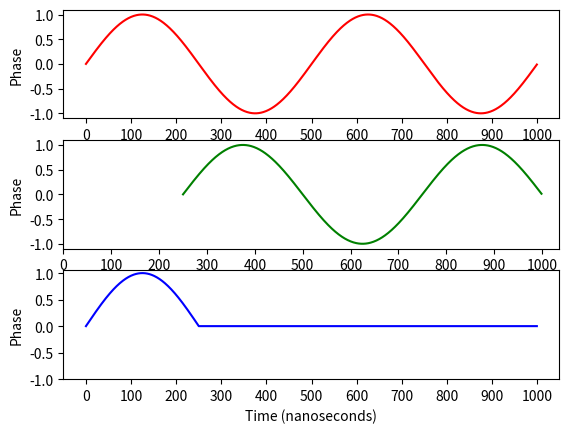

Recreate this plot in Python.
import matplotlib.pyplot as plt # For ploting
import numpy as np # to work with numerical data efficiently
import pandas as pd

def shift(array,num):
    pres = len(array)
    print("SHIFT BY", int(num))
    new = np.array([np.nan] * int(num))
    array = np.concatenate((new,array))
    return array[:pres]

def neg_shift(array, shift):
    return np.concatenate((array[abs(shift):],array[:abs(shift)]))

def combine(arr1, arr2):
    out = [0] * len(arr1)
    print (arr2[0],arr2[0] == np.nan)
    for i in range(0, len(arr1)):
        if np.isnan(arr2[i]) and not np.isnan(arr1[i]):
            out[i] = arr1[i]
            continue

        if np.isnan(arr1[i]) and not np.isnan(arr2[i]):
            out[i] = arr2[i]
            continue

        out[i] = (arr1[i] + arr2[i])/2.0
    return out

fs = 1000 # number of samples
cycle_time = 62.5
f_mult = 2

x = np.arange(fs) # the points on the x axis for plotting
# compute the value (amplitude) of the sin wave at the for each sample
y = np.sin(f_mult * (2 * np.pi) * (x/fs)) #0
y2 = np.sin(1 * (2 * np.pi) * (x/fs)) #0
# y = np.sin(10 * np.pi * .5 * (x/fs)) #1

xt = [i * 100 for i in range(0,11)]
spacing = [1.0,0.5,0.0,-0.5,-1.0]

plt.subplot(3,1,1)
plt.plot(x,y, 'r')#,x,shift(y, sf * 3.),x,shift(y, sf * 4.))
plt.ylabel("Phase")
plt.xlabel("Time (nanoseconds)")
plt.yticks(spacing)
plt.xticks(xt)
plt.subplot(3,1,2)
plt.plot(x,shift(y, cycle_time * 4.),'g')
plt.ylabel("Phase")
plt.xlabel("Time (nanoseconds)")
# plt.xlim(cycle_time * 4., 1000)
plt.yticks(spacing)
plt.xticks(xt)
plt.subplot(3,1,3)
comb = combine(y, np.array(shift(y, cycle_time * 4.)))
# print(comb)
plt.plot(x, comb,'b')
# plt.subplot(x,y2)
# plt.xticks(xt)
plt.yticks(spacing)
plt.xticks(xt)
plt.ylabel("Phase")
plt.xlabel("Time (nanoseconds)")
# plt.set_ylabel("Phase")
# plt.set_xlabel("Time (nanoseconds)")
plt.show()